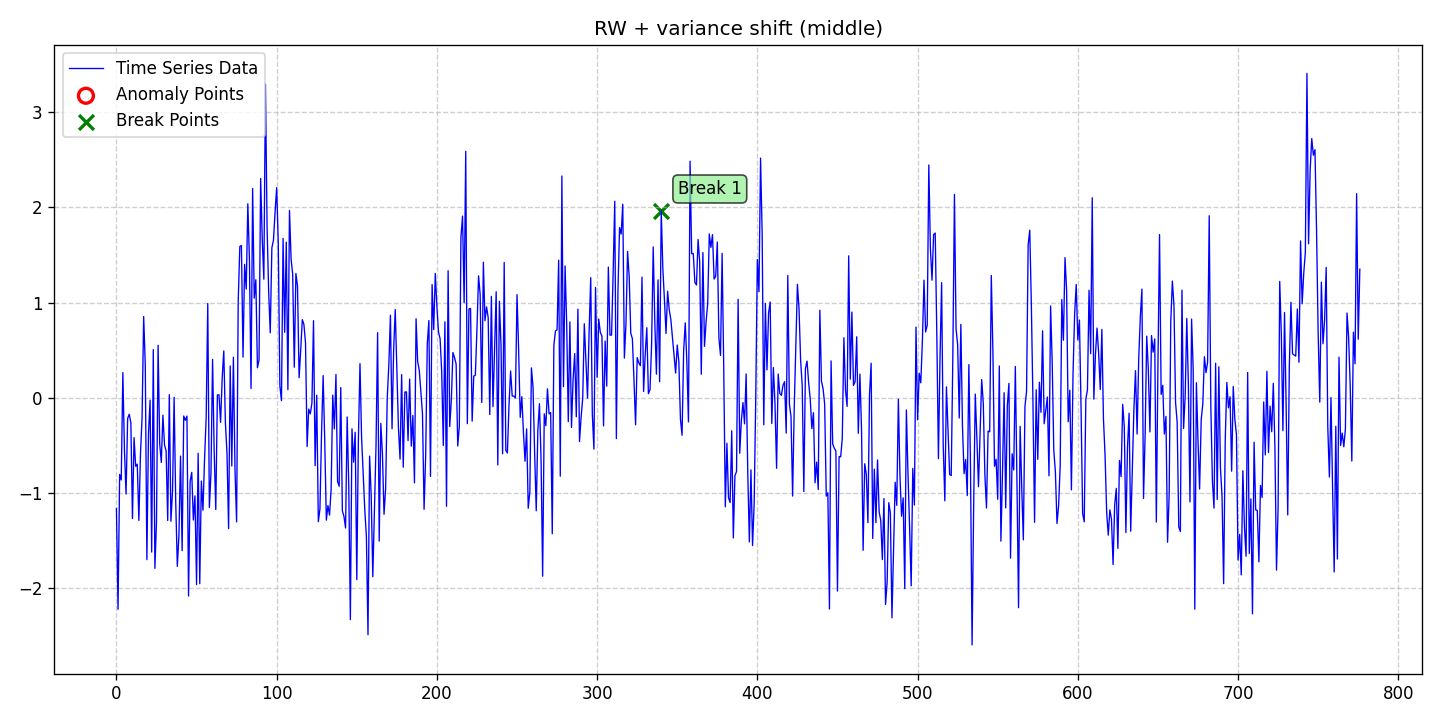

The data file committed next to this chart (first rows):
date, data, stationary, det_lin_up, det_lin_down, det_quad, det_cubic, det_exp, det_damped, stoc_trend, volatility, single_seas, multiple_seas, point_anom_single, point_anom_multi, collect_anom, context_anom, mean_shift, var_shift, trend_shift, point_anom_count, point_anom_location, point_anom_point, collect_anom_count
2020-01-01, -1.166, 0, 0, 0, 0, 0, 0, 0, 1, 0, 0, 0, 0, 0, 0, 0, 0, 1, 0, 0, none, , 0
2020-01-02, -2.225, 0, 0, 0, 0, 0, 0, 0, 1, 0, 0, 0, 0, 0, 0, 0, 0, 1, 0, 0, none, , 0
2020-01-03, -0.8079, 0, 0, 0, 0, 0, 0, 0, 1, 0, 0, 0, 0, 0, 0, 0, 0, 1, 0, 0, none, , 0
2020-01-04, -0.8653, 0, 0, 0, 0, 0, 0, 0, 1, 0, 0, 0, 0, 0, 0, 0, 0, 1, 0, 0, none, , 0
2020-01-05, 0.2632, 0, 0, 0, 0, 0, 0, 0, 1, 0, 0, 0, 0, 0, 0, 0, 0, 1, 0, 0, none, , 0
2020-01-06, -0.5536, 0, 0, 0, 0, 0, 0, 0, 1, 0, 0, 0, 0, 0, 0, 0, 0, 1, 0, 0, none, , 0
2020-01-07, -1.013, 0, 0, 0, 0, 0, 0, 0, 1, 0, 0, 0, 0, 0, 0, 0, 0, 1, 0, 0, none, , 0
2020-01-08, -0.2189, 0, 0, 0, 0, 0, 0, 0, 1, 0, 0, 0, 0, 0, 0, 0, 0, 1, 0, 0, none, , 0
2020-01-09, -0.1741, 0, 0, 0, 0, 0, 0, 0, 1, 0, 0, 0, 0, 0, 0, 0, 0, 1, 0, 0, none, , 0
2020-01-10, -0.2645, 0, 0, 0, 0, 0, 0, 0, 1, 0, 0, 0, 0, 0, 0, 0, 0, 1, 0, 0, none, , 0
2020-01-11, -1.271, 0, 0, 0, 0, 0, 0, 0, 1, 0, 0, 0, 0, 0, 0, 0, 0, 1, 0, 0, none, , 0
2020-01-12, -0.4199, 0, 0, 0, 0, 0, 0, 0, 1, 0, 0, 0, 0, 0, 0, 0, 0, 1, 0, 0, none, , 0
2020-01-13, -0.7218, 0, 0, 0, 0, 0, 0, 0, 1, 0, 0, 0, 0, 0, 0, 0, 0, 1, 0, 0, none, , 0
2020-01-14, -0.6988, 0, 0, 0, 0, 0, 0, 0, 1, 0, 0, 0, 0, 0, 0, 0, 0, 1, 0, 0, none, , 0
2020-01-15, -1.291, 0, 0, 0, 0, 0, 0, 0, 1, 0, 0, 0, 0, 0, 0, 0, 0, 1, 0, 0, none, , 0
2020-01-16, -0.5955, 0, 0, 0, 0, 0, 0, 0, 1, 0, 0, 0, 0, 0, 0, 0, 0, 1, 0, 0, none, , 0
2020-01-17, -0.211, 0, 0, 0, 0, 0, 0, 0, 1, 0, 0, 0, 0, 0, 0, 0, 0, 1, 0, 0, none, , 0
2020-01-18, 0.8525, 0, 0, 0, 0, 0, 0, 0, 1, 0, 0, 0, 0, 0, 0, 0, 0, 1, 0, 0, none, , 0
2020-01-19, 0.3469, 0, 0, 0, 0, 0, 0, 0, 1, 0, 0, 0, 0, 0, 0, 0, 0, 1, 0, 0, none, , 0
2020-01-20, -1.703, 0, 0, 0, 0, 0, 0, 0, 1, 0, 0, 0, 0, 0, 0, 0, 0, 1, 0, 0, none, , 0
2020-01-21, -0.3794, 0, 0, 0, 0, 0, 0, 0, 1, 0, 0, 0, 0, 0, 0, 0, 0, 1, 0, 0, none, , 0
2020-01-22, -0.02646, 0, 0, 0, 0, 0, 0, 0, 1, 0, 0, 0, 0, 0, 0, 0, 0, 1, 0, 0, none, , 0
2020-01-23, -1.624, 0, 0, 0, 0, 0, 0, 0, 1, 0, 0, 0, 0, 0, 0, 0, 0, 1, 0, 0, none, , 0
2020-01-24, 0.5052, 0, 0, 0, 0, 0, 0, 0, 1, 0, 0, 0, 0, 0, 0, 0, 0, 1, 0, 0, none, , 0
2020-01-25, -1.795, 0, 0, 0, 0, 0, 0, 0, 1, 0, 0, 0, 0, 0, 0, 0, 0, 1, 0, 0, none, , 0
2020-01-26, -1.305, 0, 0, 0, 0, 0, 0, 0, 1, 0, 0, 0, 0, 0, 0, 0, 0, 1, 0, 0, none, , 0
2020-01-27, 0.551, 0, 0, 0, 0, 0, 0, 0, 1, 0, 0, 0, 0, 0, 0, 0, 0, 1, 0, 0, none, , 0
2020-01-28, -0.4838, 0, 0, 0, 0, 0, 0, 0, 1, 0, 0, 0, 0, 0, 0, 0, 0, 1, 0, 0, none, , 0
2020-01-29, -0.6811, 0, 0, 0, 0, 0, 0, 0, 1, 0, 0, 0, 0, 0, 0, 0, 0, 1, 0, 0, none, , 0
2020-01-30, -0.1837, 0, 0, 0, 0, 0, 0, 0, 1, 0, 0, 0, 0, 0, 0, 0, 0, 1, 0, 0, none, , 0
2020-01-31, -0.4956, 0, 0, 0, 0, 0, 0, 0, 1, 0, 0, 0, 0, 0, 0, 0, 0, 1, 0, 0, none, , 0
2020-02-01, -0.5603, 0, 0, 0, 0, 0, 0, 0, 1, 0, 0, 0, 0, 0, 0, 0, 0, 1, 0, 0, none, , 0
2020-02-02, -1.292, 0, 0, 0, 0, 0, 0, 0, 1, 0, 0, 0, 0, 0, 0, 0, 0, 1, 0, 0, none, , 0
2020-02-03, 0.03175, 0, 0, 0, 0, 0, 0, 0, 1, 0, 0, 0, 0, 0, 0, 0, 0, 1, 0, 0, none, , 0
2020-02-04, -1.299, 0, 0, 0, 0, 0, 0, 0, 1, 0, 0, 0, 0, 0, 0, 0, 0, 1, 0, 0, none, , 0
2020-02-05, -0.9848, 0, 0, 0, 0, 0, 0, 0, 1, 0, 0, 0, 0, 0, 0, 0, 0, 1, 0, 0, none, , 0
2020-02-06, 0.003563, 0, 0, 0, 0, 0, 0, 0, 1, 0, 0, 0, 0, 0, 0, 0, 0, 1, 0, 0, none, , 0
2020-02-07, -1.097, 0, 0, 0, 0, 0, 0, 0, 1, 0, 0, 0, 0, 0, 0, 0, 0, 1, 0, 0, none, , 0
2020-02-08, -1.774, 0, 0, 0, 0, 0, 0, 0, 1, 0, 0, 0, 0, 0, 0, 0, 0, 1, 0, 0, none, , 0
2020-02-09, -1.446, 0, 0, 0, 0, 0, 0, 0, 1, 0, 0, 0, 0, 0, 0, 0, 0, 1, 0, 0, none, , 0
2020-02-10, -0.6141, 0, 0, 0, 0, 0, 0, 0, 1, 0, 0, 0, 0, 0, 0, 0, 0, 1, 0, 0, none, , 0
2020-02-11, -1.609, 0, 0, 0, 0, 0, 0, 0, 1, 0, 0, 0, 0, 0, 0, 0, 0, 1, 0, 0, none, , 0
2020-02-12, -0.1926, 0, 0, 0, 0, 0, 0, 0, 1, 0, 0, 0, 0, 0, 0, 0, 0, 1, 0, 0, none, , 0
2020-02-13, -0.2375, 0, 0, 0, 0, 0, 0, 0, 1, 0, 0, 0, 0, 0, 0, 0, 0, 1, 0, 0, none, , 0
2020-02-14, -0.1936, 0, 0, 0, 0, 0, 0, 0, 1, 0, 0, 0, 0, 0, 0, 0, 0, 1, 0, 0, none, , 0
2020-02-15, -2.085, 0, 0, 0, 0, 0, 0, 0, 1, 0, 0, 0, 0, 0, 0, 0, 0, 1, 0, 0, none, , 0
2020-02-16, -0.8788, 0, 0, 0, 0, 0, 0, 0, 1, 0, 0, 0, 0, 0, 0, 0, 0, 1, 0, 0, none, , 0
2020-02-17, -0.7851, 0, 0, 0, 0, 0, 0, 0, 1, 0, 0, 0, 0, 0, 0, 0, 0, 1, 0, 0, none, , 0
2020-02-18, -1.286, 0, 0, 0, 0, 0, 0, 0, 1, 0, 0, 0, 0, 0, 0, 0, 0, 1, 0, 0, none, , 0
2020-02-19, -1.032, 0, 0, 0, 0, 0, 0, 0, 1, 0, 0, 0, 0, 0, 0, 0, 0, 1, 0, 0, none, , 0
2020-02-20, -1.965, 0, 0, 0, 0, 0, 0, 0, 1, 0, 0, 0, 0, 0, 0, 0, 0, 1, 0, 0, none, , 0
2020-02-21, -0.5851, 0, 0, 0, 0, 0, 0, 0, 1, 0, 0, 0, 0, 0, 0, 0, 0, 1, 0, 0, none, , 0
2020-02-22, -1.955, 0, 0, 0, 0, 0, 0, 0, 1, 0, 0, 0, 0, 0, 0, 0, 0, 1, 0, 0, none, , 0
2020-02-23, -0.8767, 0, 0, 0, 0, 0, 0, 0, 1, 0, 0, 0, 0, 0, 0, 0, 0, 1, 0, 0, none, , 0
2020-02-24, -1.183, 0, 0, 0, 0, 0, 0, 0, 1, 0, 0, 0, 0, 0, 0, 0, 0, 1, 0, 0, none, , 0
2020-02-25, -0.642, 0, 0, 0, 0, 0, 0, 0, 1, 0, 0, 0, 0, 0, 0, 0, 0, 1, 0, 0, none, , 0
2020-02-26, -0.2115, 0, 0, 0, 0, 0, 0, 0, 1, 0, 0, 0, 0, 0, 0, 0, 0, 1, 0, 0, none, , 0
2020-02-27, 0.9902, 0, 0, 0, 0, 0, 0, 0, 1, 0, 0, 0, 0, 0, 0, 0, 0, 1, 0, 0, none, , 0
2020-02-28, -1.156, 0, 0, 0, 0, 0, 0, 0, 1, 0, 0, 0, 0, 0, 0, 0, 0, 1, 0, 0, none, , 0
2020-02-29, -0.7929, 0, 0, 0, 0, 0, 0, 0, 1, 0, 0, 0, 0, 0, 0, 0, 0, 1, 0, 0, none, , 0
... 717 more rows
